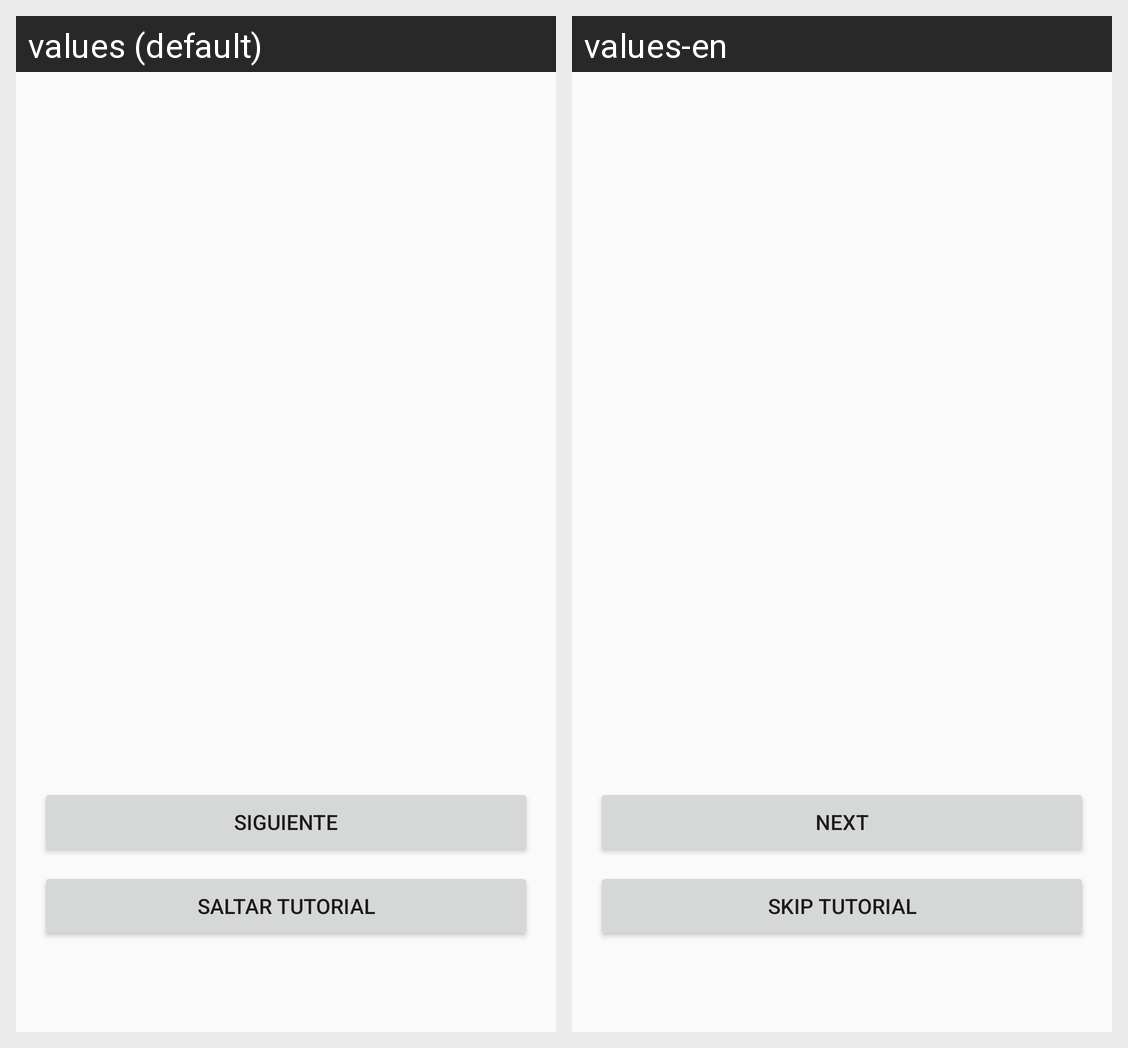

For this localized Android screen grid, give each drawn string resource with its value in every locale shown.
Android screen res/layout/introduction_layer.xml rendered under 2 locales, left to right: values (default), values-en. Device: Nexus 5 (rendered at 1080×1920; each locale shown at half size, 540×960, under a caption strip naming it); theme Theme.ShopScrapping.
Strings drawn on this screen, with the default value and each locale's value (text and hints the layout hard-codes, and strings that could not be matched under every locale, appear in the picture but are not listed):

next_target
  values: Siguiente
  values-en: Next

close_spotlight
  values: Saltar tutorial
  values-en: Skip tutorial
